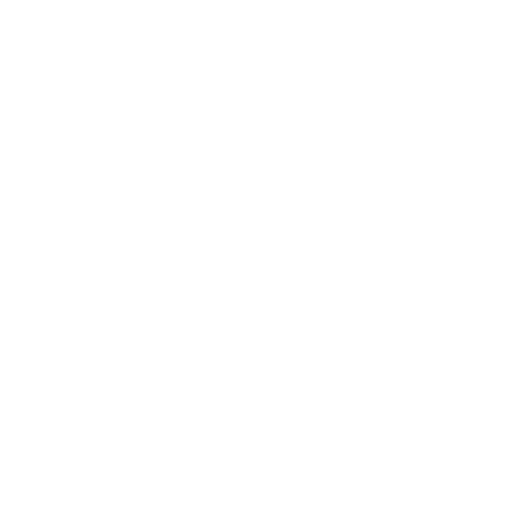
t = 0.00 s
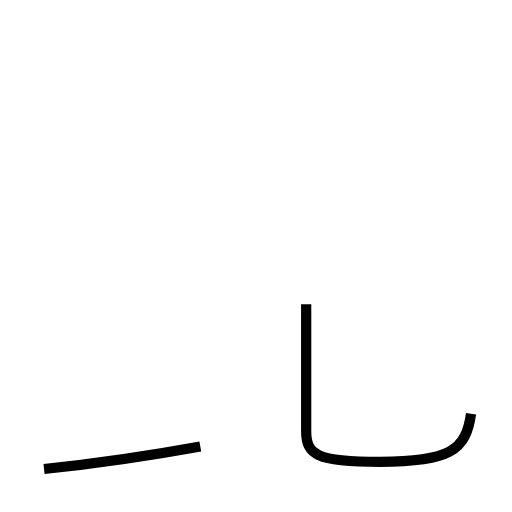
t = 1.44 s
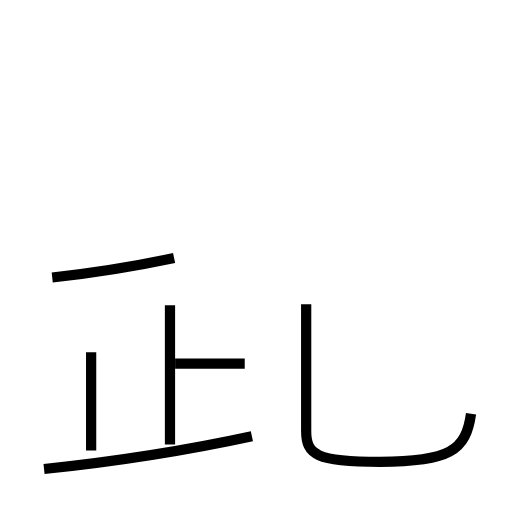
t = 2.86 s
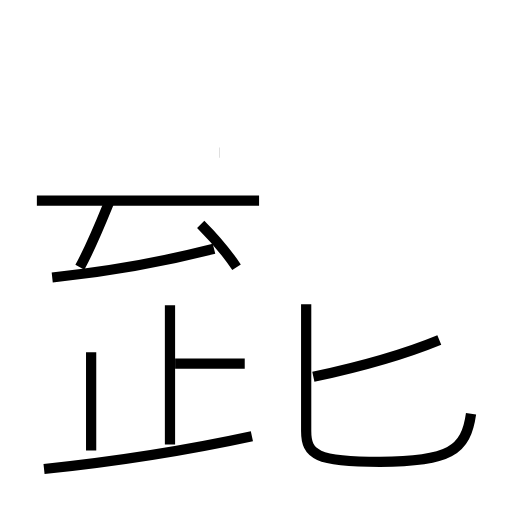
t = 4.40 s
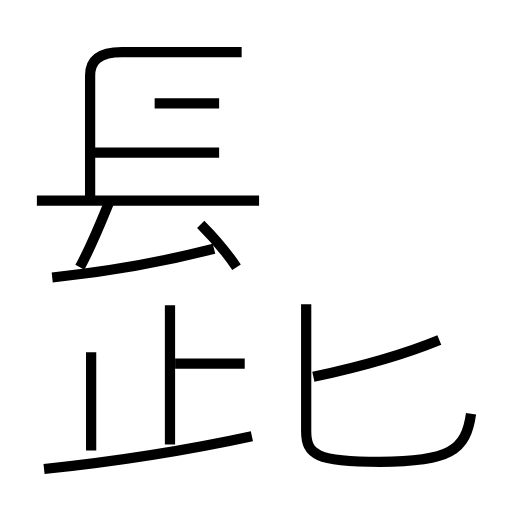
t = 5.82 s
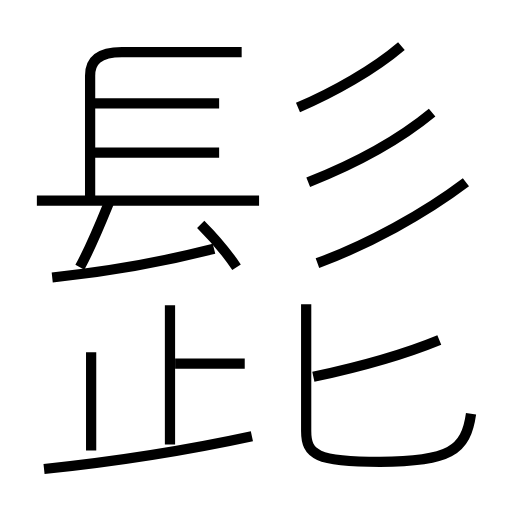
t = 7.28 s

The animated SVG that drew these frames (rendered in a browser with its animation timeline set to each time). Animation: 16 SMIL elements (animate=16); one cycle of 7.28 s.

<?xml version='1.0' encoding='utf-8'?>
<svg viewBox="0.0 -6.0 50.0 50.0" version="1.1" xmlns="http://www.w3.org/2000/svg"><rect x="-1000" y="-1000" width="2000" height="2000" stroke="white" fill="white" /><g style="fill:none;stroke:#000000;stroke-width:1"><path d="M 46.0 -3.6 C 45.5 0.0 43.9 1.1 37.1 1.1 C 30.9 1.1 29.9 0.4 29.9 -1.9 L 29.9 -14.3 " transform="translate(0.0 38.0)" stroke-dasharray="32.65042148738242" stroke-dashoffset="32.65042148738242"><animate attributeName="stroke-dashoffset" from="32.65042148738242" to="0" dur="0.9795126446214725s" begin="0s" fill="freeze" /></path><path d="M 4.3 1.8 C 11.0 1.1 18.6 -0.1 24.6 -1.4 " transform="translate(0.0 38.0)" stroke-dasharray="20.55989255791152" stroke-dashoffset="20.55989255791152"><animate attributeName="stroke-dashoffset" from="20.55989255791152" to="0" dur="0.6167967767373456s" begin="0.9795126446214725s" fill="freeze" /></path><path d="M 8.9 0.0 L 8.9 -9.6 " transform="translate(0.0 38.0)" stroke-dasharray="9.6" stroke-dashoffset="9.6"><animate attributeName="stroke-dashoffset" from="9.6" to="0" dur="0.288s" begin="1.596309421358818s" fill="freeze" /></path><path d="M 16.6 -0.6 L 16.6 -14.2 " transform="translate(0.0 38.0)" stroke-dasharray="13.6" stroke-dashoffset="13.6"><animate attributeName="stroke-dashoffset" from="13.6" to="0" dur="0.408s" begin="1.884309421358818s" fill="freeze" /></path><path d="M 23.9 -8.5 L 17.1 -8.5 " transform="translate(0.0 38.0)" stroke-dasharray="6.799999999999997" stroke-dashoffset="6.799999999999997"><animate attributeName="stroke-dashoffset" from="6.799999999999997" to="0" dur="0.2039999999999999s" begin="2.292309421358818s" fill="freeze" /></path><path d="M 5.1 -16.9 C 9.8 -17.4 15.8 -18.4 20.9 -19.7 " transform="translate(0.0 38.0)" stroke-dasharray="16.058598140345055" stroke-dashoffset="16.058598140345055"><animate attributeName="stroke-dashoffset" from="16.058598140345055" to="0" dur="0.4817579442103516s" begin="2.4963094213588177s" fill="freeze" /></path><path d="M 7.8 -17.9 C 9.0 -20.1 9.9 -22.4 10.8 -24.6 " transform="translate(0.0 38.0)" stroke-dasharray="7.3452131802773515" stroke-dashoffset="7.3452131802773515"><animate attributeName="stroke-dashoffset" from="7.3452131802773515" to="0" dur="0.22035639540832053s" begin="2.9780673655691694s" fill="freeze" /></path><path d="M 23.1 -17.9 C 22.1 -19.4 20.8 -20.9 19.6 -22.1 " transform="translate(0.0 38.0)" stroke-dasharray="5.47555476461807" stroke-dashoffset="5.47555476461807"><animate attributeName="stroke-dashoffset" from="5.47555476461807" to="0" dur="0.1642666429385421s" begin="3.19842376097749s" fill="freeze" /></path><path d="M 25.3 -24.4 L 3.6 -24.4 " transform="translate(0.0 38.0)" stroke-dasharray="21.7" stroke-dashoffset="21.7"><animate attributeName="stroke-dashoffset" from="21.7" to="0" dur="0.6509999999999999s" begin="3.362690403916032s" fill="freeze" /></path><path d="M 30.6 -7.2 C 34.8 -8.1 39.5 -9.4 42.9 -10.8 " transform="translate(0.0 38.0)" stroke-dasharray="12.831195060159818" stroke-dashoffset="12.831195060159818"><animate attributeName="stroke-dashoffset" from="12.831195060159818" to="0" dur="0.3849358518047945s" begin="4.013690403916032s" fill="freeze" /></path><path d="M 21.4 -29.1 L 8.8 -29.1 " transform="translate(0.0 38.0)" stroke-dasharray="12.599999999999998" stroke-dashoffset="12.599999999999998"><animate attributeName="stroke-dashoffset" from="12.599999999999998" to="0" dur="0.37799999999999995s" begin="4.398626255720826s" fill="freeze" /></path><path d="M 8.8 -24.1 L 8.8 -36.6 C 8.8 -38.0 9.6 -38.9 11.9 -38.9 L 23.6 -38.9 " transform="translate(0.0 38.0)" stroke-dasharray="28.61479876025987" stroke-dashoffset="28.61479876025987"><animate attributeName="stroke-dashoffset" from="28.61479876025987" to="0" dur="0.8584439628077961s" begin="4.776626255720826s" fill="freeze" /></path><path d="M 21.4 -33.9 L 8.8 -33.9 " transform="translate(0.0 38.0)" stroke-dasharray="12.599999999999998" stroke-dashoffset="12.599999999999998"><animate attributeName="stroke-dashoffset" from="12.599999999999998" to="0" dur="0.37799999999999995s" begin="5.6350702185286226s" fill="freeze" /></path><path d="M 31.0 -18.3 C 35.9 -20.1 41.4 -23.1 45.5 -26.2 " transform="translate(0.0 38.0)" stroke-dasharray="16.566560061280256" stroke-dashoffset="16.566560061280256"><animate attributeName="stroke-dashoffset" from="16.566560061280256" to="0" dur="0.49699680183840766s" begin="6.013070218528623s" fill="freeze" /></path><path d="M 30.1 -26.2 C 34.4 -27.9 38.8 -30.2 42.2 -33.0 " transform="translate(0.0 38.0)" stroke-dasharray="13.933898025265153" stroke-dashoffset="13.933898025265153"><animate attributeName="stroke-dashoffset" from="13.933898025265153" to="0" dur="0.4180169407579546s" begin="6.51006702036703s" fill="freeze" /></path><path d="M 29.1 -33.5 C 32.6 -35.0 36.5 -37.2 39.2 -39.5" transform="translate(0.0 38.0)" stroke-dasharray="11.78750931257798" stroke-dashoffset="11.78750931257798"><animate attributeName="stroke-dashoffset" from="11.78750931257798" to="0" dur="0.3536252793773394s" begin="6.928083961124985s" fill="freeze" /></path></g></svg>
